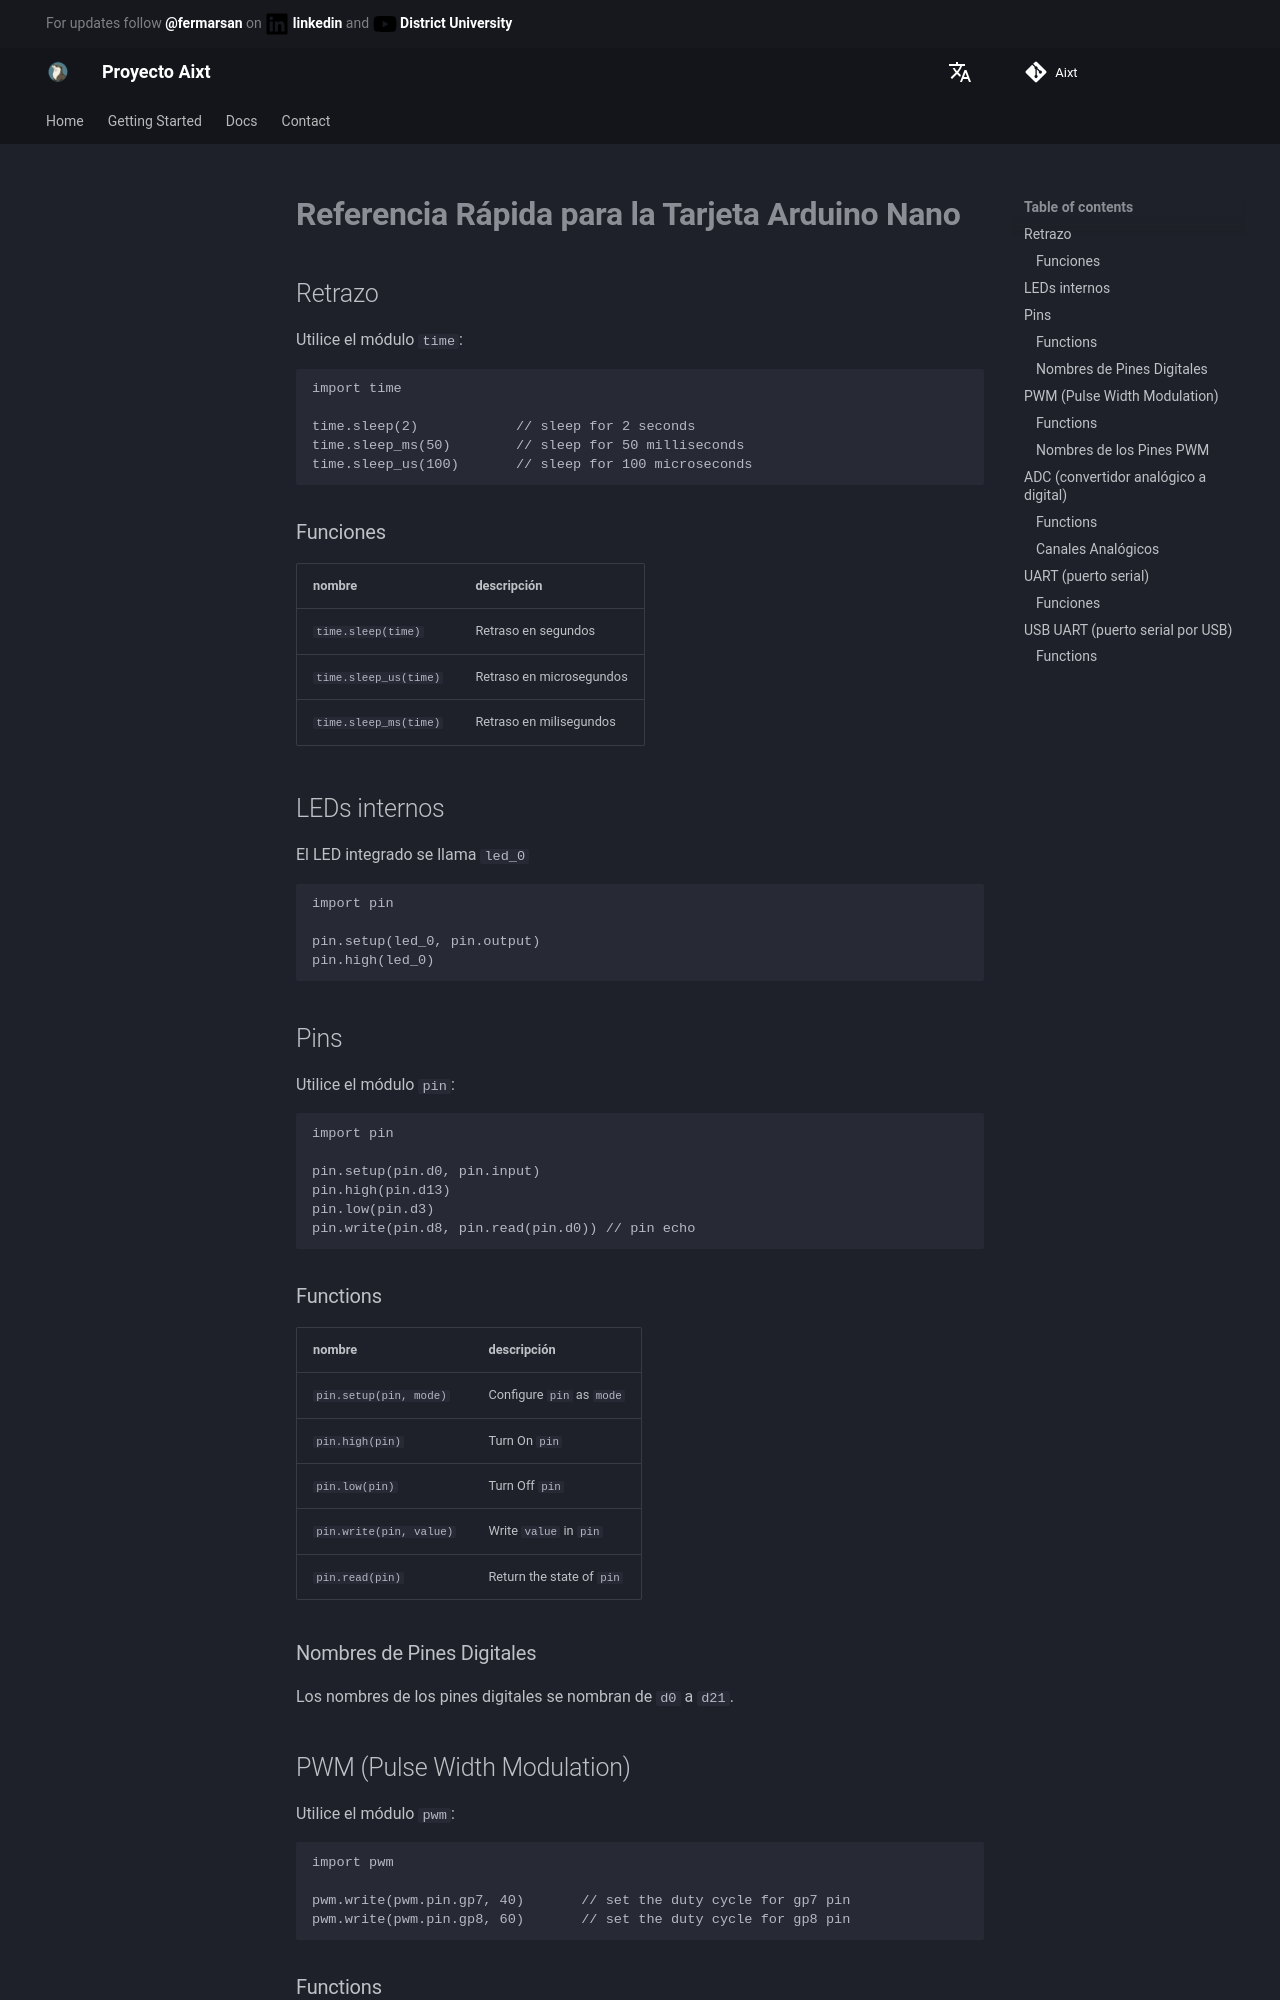

repository: ProyectoAixt/Proyect_aixt · page: ES/Raspberry-Pi/pico/quickref/index.html · generator: mkdocs

# **Referencia Rápida para la Tarjeta Arduino Nano**


## Retrazo
Utilice el módulo `time`:

```v
import time

time.sleep(2)            // sleep for 2 seconds
time.sleep_ms(50)        // sleep for 50 milliseconds
time.sleep_us(100)       // sleep for 100 microseconds
```

### Funciones
nombre                | descripción
----------------------|----------------------
`time.sleep(time)`    | Retraso en segundos
`time.sleep_us(time)` | Retraso en microsegundos
`time.sleep_ms(time)` | Retraso en milisegundos


## LEDs internos
El LED integrado se llama `led_0` 

```v
import pin

pin.setup(led_0, pin.output)
pin.high(led_0)
```


## Pins
Utilice el módulo `pin`: 

```v
import pin

pin.setup(pin.d0, pin.input)
pin.high(pin.d13)
pin.low(pin.d3)
pin.write(pin.d8, pin.read(pin.d0)) // pin echo
```

### Functions
nombre                  | descripción
------------------------|--------------------------
`pin.setup(pin, mode)`  | Configure `pin` as `mode`
`pin.high(pin)`         | Turn On `pin`
`pin.low(pin)`          | Turn Off `pin`
`pin.write(pin, value)` | Write `value` in `pin`
`pin.read(pin)`         | Return the state of `pin`


### Nombres de Pines Digitales
Los nombres de los pines digitales se nombran de `d0` a `d21`.


## PWM (Pulse Width Modulation)
Utilice el módulo `pwm`:

```v
import pwm

pwm.write(pwm.pin.gp7, 40)       // set the duty cycle for gp7 pin
pwm.write(pwm.pin.gp8, 60)       // set the duty cycle for gp8 pin
```

### Functions
nombre                      | descripción
----------------------------|-----------------------------------
`pwm.write(channel, value)` | Escribe `value` en el PWM `channel`

### Nombres de los Pines PWM
Todos los pines digitales se pueden utilizar como canales PWM.
